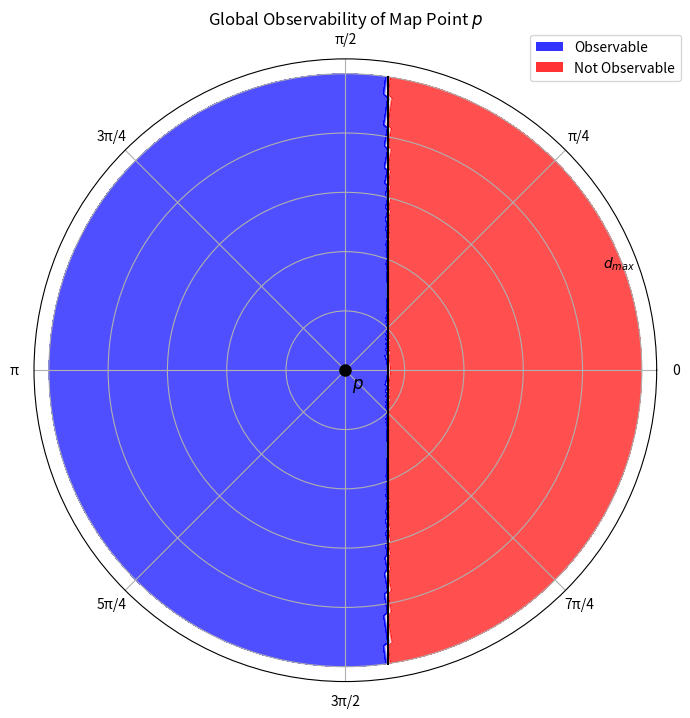

Reproduce this figure in Python.
import numpy as np
import matplotlib.pyplot as plt
from matplotlib.colors import LinearSegmentedColormap
from matplotlib.text import Text

np.random.seed(42)  # For reproducibility

# Represents a point in cartesian and polar coordinates. Theta in radians
class Point:
    x: float
    y: float
    r: float
    theta: float

    def __init__(self, x_or_r: float, y_or_theta: float, polar: bool = False):
        if polar:
            self.r = x_or_r
            self.theta = y_or_theta
            self.x = self.r * np.cos(self.theta)
            self.y = self.r * np.sin(self.theta)
        else:
            self.x = x_or_r
            self.y = y_or_theta
            self.r = np.sqrt(self.x**2 + self.y**2)
            self.theta = np.arctan2(self.y, self.x)


class Barrier:
    p1: Point
    p2: Point

    def __init__(self, p1: Point, p2: Point):
        self.p1 = p1
        self.p2 = p2

    # Returns true if a line segment from p to the origin intersects the line segment from p1 to p2
    def intersects(self, p: Point):
        # Line segment 1: from p to origin (0,0)
        # Line segment 2: from self.p1 to self.p2

        # Get coordinates
        x1, y1 = p.x, p.y
        x2, y2 = 0.0, 0.0
        x3, y3 = self.p1.x, self.p1.y
        x4, y4 = self.p2.x, self.p2.y

        # Calculate the denominator for the intersection formula
        denom = (x1 - x2) * (y3 - y4) - (y1 - y2) * (x3 - x4)

        # If denominator is 0, lines are parallel
        if abs(denom) < 1e-10:
            return False

        # Calculate parameters t and u
        t = ((x1 - x3) * (y3 - y4) - (y1 - y3) * (x3 - x4)) / denom
        u = -((x1 - x2) * (y1 - y3) - (y1 - y2) * (x1 - x3)) / denom

        # Check if intersection point lies within both line segments
        # t should be between 0 and 1 for line segment 1 (p to origin)
        # u should be between 0 and 1 for line segment 2 (p1 to p2)
        return 0 <= t <= 1 and 0 <= u <= 1


class Observability2D:
    barriers: list[Barrier] = []

    def __init__(self):
        # Create custom colormap: red -> white -> blue
        colors = ["red", "white", "blue"]
        n_bins = 256
        self.custom_cmap = LinearSegmentedColormap.from_list(
            "red_white_blue", colors, N=n_bins
        )

    def add_barrier(self, barrier: Barrier):
        self.barriers.append(barrier)

    def check_visibility(self, p: Point):
        for barrier in self.barriers:
            if barrier.intersects(p):
                return False
        return True

    def draw_barriers(self, ax):
        for barrier in self.barriers:
            ax.plot(
                [barrier.p1.theta, barrier.p2.theta],
                [barrier.p1.r, barrier.p2.r],
                color="black",
            )

    def draw_real_observability(self, ax):
        thetas = np.linspace(0, 2 * np.pi, 360)
        rs = np.linspace(0, 1, 100)
        R, Theta = np.meshgrid(rs, thetas)
        Z = np.zeros(R.shape)
        for i in range(R.shape[0]):
            for j in range(R.shape[1]):
                p = Point(R[i, j], Theta[i, j], polar=True)
                Z[i, j] = 1 if self.check_visibility(p) else 0

        # Plot the observability map
        ax.contourf(Theta, R, Z, levels=50, cmap=self.custom_cmap, alpha=0.7)

    def draw_knn_model(self, ax, k: int, samples: list[Point]):
        thetas = np.linspace(0, 2 * np.pi, 360)
        rs = np.linspace(0, 1, 100)
        R, Theta = np.meshgrid(rs, thetas)
        Z = np.zeros(R.shape)

        # For each point in the grid, find the k nearest samples and determine visibility
        for i in range(R.shape[0]):
            for j in range(R.shape[1]):
                p = Point(R[i, j], Theta[i, j], polar=True)
                # Compute distances to all samples
                distances = [
                    np.sqrt((p.x - s.x) ** 2 + (p.y - s.y) ** 2) for s in samples
                ]
                # Get indices of k nearest samples
                knn_indices = np.argsort(distances)[:k]
                # Determine visibility based on majority vote
                votes = [self.check_visibility(samples[idx]) for idx in knn_indices]
                visible = votes.count(True) / len(votes)
                Z[i, j] = visible  # Store as 0-1 value instead of 0-1000

        # Plot the observability map
        ax.contourf(Theta, R, Z, levels=50, cmap=self.custom_cmap, alpha=0.7)

    def draw_binned_model(self, ax, samples: list[Point], num_bins: int = 6):
        thetas = np.linspace(0, 2 * np.pi, 360)
        rs = np.linspace(0, 1, 100)
        R, Theta = np.meshgrid(rs, thetas)
        Z = np.zeros(R.shape)

        # Define our bins
        n_seen = [0 for _ in range(num_bins)]
        ntotal = [0 for _ in range(num_bins)]
        max_r = [0 for _ in range(num_bins)]

        # Bin the samples
        for sample in samples:
            bin_idx = int((sample.theta / (2 * np.pi)) * num_bins) % num_bins
            if self.check_visibility(sample):
                n_seen[bin_idx] += 1
                max_r[bin_idx] = max(max_r[bin_idx], sample.r)
            ntotal[bin_idx] += 1

        for i in range(R.shape[0]):
            for j in range(R.shape[1]):
                p = Point(R[i, j], Theta[i, j], polar=True)
                bin_idx = int((p.theta / (2 * np.pi)) * num_bins) % num_bins
                if p.r <= max_r[bin_idx]:
                    Z[i, j] = (
                        n_seen[bin_idx] / ntotal[bin_idx] if ntotal[bin_idx] > 0 else 0
                    )
                else:
                    Z[i, j] = 0

        # Plot the observability map
        ax.contourf(Theta, R, Z, levels=50, cmap=self.custom_cmap, alpha=0.7)

    def draw_samples(self, ax, samples: list[Point]):
        for sample in samples:
            if self.check_visibility(sample):
                ax.plot(sample.theta, sample.r, marker="+", color="blue")
            else:
                ax.plot(sample.theta, sample.r, marker="_", color="red")


# Create figure with side-by-side polar subplots
fig, ax1 = plt.subplots(
    1, 1, subplot_kw=dict(projection="polar"), figsize=(7, 8)
)

obs = Observability2D()
# Add 5 random barriers
# for _ in range(5):
#     r1 = np.random.uniform(0.1, 1)
#     theta1 = np.random.uniform(0, 2 * np.pi)
#     r2 = np.random.uniform(0.1, 1)
#     theta2 = np.random.uniform(0, 2 * np.pi)
#     obs.add_barrier(Barrier(Point(r1, theta1, True), Point(r2, theta2, True)))

obs.add_barrier(Barrier(Point(1, np.pi / 2.2, True), Point(1, -np.pi / 2.2, True)))
# obs.add_barrier(Barrier(Point(0.4, np.pi / 4, True), Point( 0.4, 3 *np.pi / 4,True)))

samples = []
num_samples = 50
for _ in range(num_samples):
    r = np.random.uniform(0.1, 1)
    theta = np.random.uniform(0, 2 * np.pi)
    samples.append(Point(r, theta, True))

# Left plot: Real observability
ax1.plot(0, 0, "o", markersize=8, label="p", color="black")
ax1.text(-np.pi/4, 0.03, "$p$", ha="left", va="top", fontsize=12)
obs.draw_barriers(ax1)
obs.draw_real_observability(ax1)
ax1.set_title("Global Observability of Map Point $p$")

# Add legend for observability regions
from matplotlib.patches import Patch
legend_elements = [
    Patch(facecolor='blue', alpha=0.8, label='Observable'),
    Patch(facecolor='red', alpha=0.8, label='Not Observable')
]
ax1.legend(handles=legend_elements, loc='upper right', bbox_to_anchor=(1.05, 1.05))

# Right plot: KNN model
# ax2.plot(0, 0, "o", markersize=8, label="p", color="black")
# ax2.text(-np.pi/4, 0.03, "$p$", ha="left", va="top", fontsize=12)
# obs.draw_barriers(ax2)
# obs.draw_samples(ax2, samples)
# # obs.draw_knn_model(ax2, 1, samples)
# ax2.set_title("Sampled Observability")

# Add legend for observation samples
from matplotlib.lines import Line2D
legend_elements = [
    Line2D([0], [0], marker='+', color='blue', linestyle='None', markersize=8, label='Positive Observation'),
    Line2D([0], [0], marker='_', color='red', linestyle='None', markersize=8, label='Negative Observation')
]
# ax2.legend(handles=legend_elements, loc='upper right', bbox_to_anchor=(1.05, 1.05))

# # Right plot: Binned model
# ax3.plot(0, 0, "ro", markersize=8, label="p")
# ax3.text(0, 0.1, "$p$", ha="center", va="bottom", fontsize=12)
# obs.draw_barriers(ax3)
# obs.draw_samples(ax3, samples)
# obs.draw_binned_model(ax3, samples, 20)
# ax3.set_title("Binned Model")

# random_observations = []
# num_samples = 100
# for _ in range(num_samples):
#     r = np.random.uniform(0.1, 1)
#     theta = np.random.uniform(0, 2 * np.pi)
#     p = Point(r, theta, True)
#     visible = obs.check_visibility(p)
#     random_observations.append((p, visible))
#     color = "green" if visible else "red"
#     ax.plot(p.theta, p.r, "o", color=color)

# Set up all plots
for ax in [ax1]:
    ax.set_ylim(0, 1.05)
    ax.set_yticklabels([])  # Remove radial distance labels
    # Move d_max label slightly down and to the left
    ax.text(np.pi/6 - 0.15, 0.99, '$d_{max}$', ha='center', va='center', fontsize=10)
    # Create radian labels as fractions of pi
    radian_labels = ["0", "π/4", "π/2", "3π/4", "π", "5π/4", "3π/2", "7π/4"]
    ax.set_thetagrids(
        np.degrees(np.linspace(0, 2 * np.pi, 8, endpoint=False)), labels=radian_labels
    )
    ax.grid(True)

plt.tight_layout()
plt.show()
